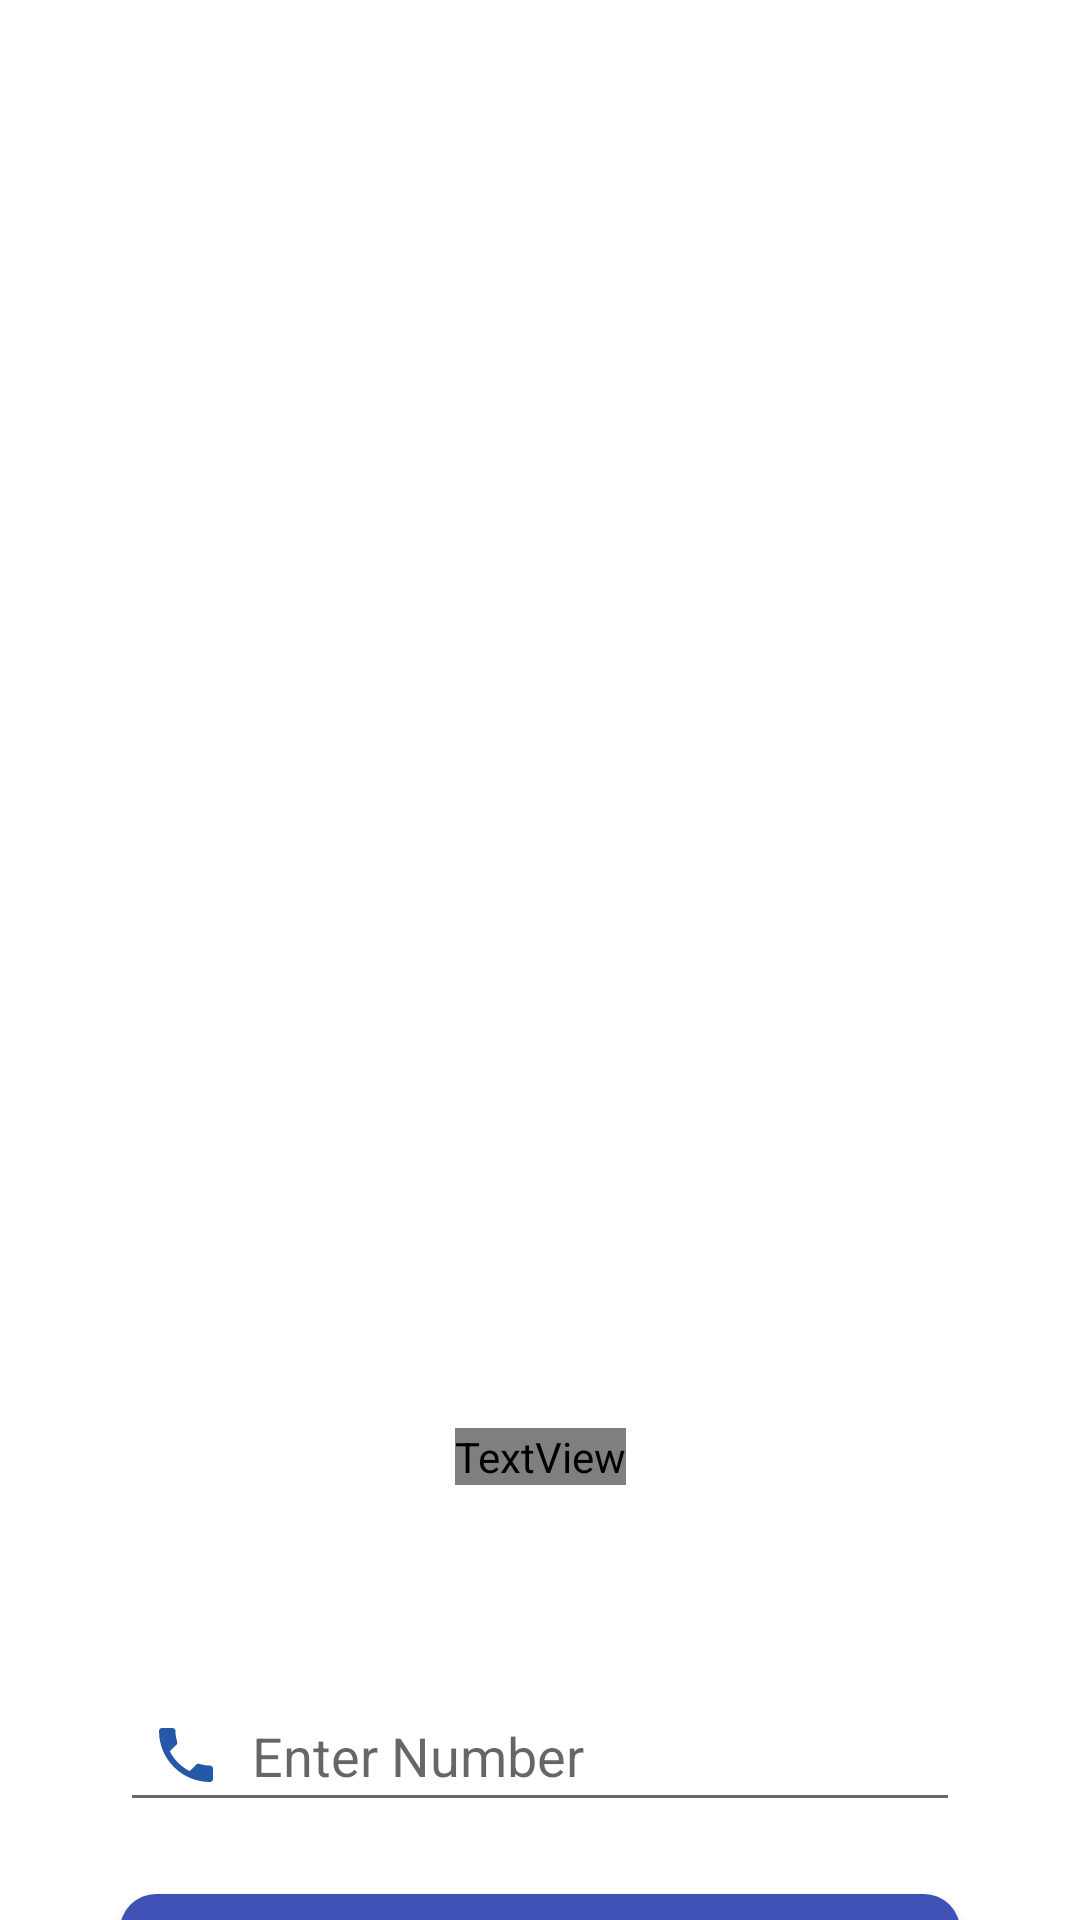

Android layout source for this screen:
<!-- AndroidManifest.xml: application theme Theme.PhoneAuthenticatin -->
<!-- res/layout/login_fragment.xml -->
<?xml version="1.0" encoding="utf-8"?>
<layout xmlns:app="http://schemas.android.com/apk/res-auto"
    xmlns:tools="http://schemas.android.com/tools"
    xmlns:android="http://schemas.android.com/apk/res/android">





    <androidx.constraintlayout.widget.ConstraintLayout

        android:background="@color/white"
        android:layout_width="match_parent"
        android:layout_height="match_parent">


        <ImageView
            android:id="@+id/imageView4"
            android:layout_width="wrap_content"
            android:layout_height="300dp"
            android:layout_marginTop="56dp"
            android:src="@drawable/khan"
            app:layout_constraintEnd_toEndOf="parent"
            app:layout_constraintHorizontal_bias="0.0"
            app:layout_constraintStart_toStartOf="parent"
            app:layout_constraintTop_toTopOf="parent" />

        <TextView
            android:id="@+id/textView"
            android:layout_width="wrap_content"
            android:layout_height="wrap_content"

            android:layout_marginTop="36dp"
            android:fontFamily="@font/roboto_bold"
            android:text="Mobile Number"
            android:textSize="16sp"
            app:layout_constraintEnd_toEndOf="parent"
            app:layout_constraintStart_toStartOf="parent"
            app:layout_constraintTop_toBottomOf="@+id/progressBar"
            tools:ignore="MissingConstraints" />

        <EditText
            android:id="@+id/mobileNumber"
            android:layout_width="match_parent"
            android:layout_height="wrap_content"
            android:layout_marginHorizontal="40dp"
            android:layout_marginTop="68dp"
            android:drawableLeft="@drawable/ic_baseline_phone_24"
            android:drawablePadding="10sp"
            android:hint="Enter Number"
            android:inputType="phone"
            android:padding="10sp"
            app:layout_constraintTop_toBottomOf="@+id/textView"
            tools:ignore="MissingConstraints"
            tools:layout_editor_absoluteX="40dp" />

        <androidx.appcompat.widget.AppCompatButton
            android:id="@+id/login_button"
            android:layout_width="match_parent"
            android:layout_height="40dp"
            android:layout_marginHorizontal="40dp"
            android:layout_marginTop="24dp"
            android:background="@drawable/round_button"
            android:text="Send"
            android:textColor="@color/white"
            android:textSize="14dp"
            app:layout_constraintEnd_toEndOf="@+id/mobileNumber"
            app:layout_constraintHorizontal_bias="0.0"
            app:layout_constraintStart_toStartOf="@+id/mobileNumber"
            app:layout_constraintTop_toBottomOf="@+id/mobileNumber" />

        <ProgressBar
            android:id="@+id/progressBar"
            style="?android:attr/progressBarStyle"
            android:layout_width="wrap_content"
            android:layout_height="wrap_content"
            android:layout_marginTop="36dp"
            android:indeterminate="true"
            android:visibility="invisible"
            android:indeterminateTint="#3F51B5"
            app:layout_constraintEnd_toEndOf="parent"
            app:layout_constraintStart_toStartOf="parent"
            app:layout_constraintTop_toBottomOf="@+id/imageView4" />


    </androidx.constraintlayout.widget.ConstraintLayout>
</layout>
<!-- resources referenced by this layout -->
<resources>
  <!-- drawable ic_baseline_phone_24 (drawable) -->
  <vector android:height="24dp" android:tint="#2459A8"
      android:viewportHeight="24" android:viewportWidth="24"
      android:width="24dp" xmlns:android="http://schemas.android.com/apk/res/android">
      <path android:fillColor="@android:color/white" android:pathData="M6.62,10.79c1.44,2.83 3.76,5.14 6.59,6.59l2.2,-2.2c0.27,-0.27 0.67,-0.36 1.02,-0.24 1.12,0.37 2.33,0.57 3.57,0.57 0.55,0 1,0.45 1,1V20c0,0.55 -0.45,1 -1,1 -9.39,0 -17,-7.61 -17,-17 0,-0.55 0.45,-1 1,-1h3.5c0.55,0 1,0.45 1,1 0,1.25 0.2,2.45 0.57,3.57 0.11,0.35 0.03,0.74 -0.25,1.02l-2.2,2.2z"/>
  </vector>
  <!-- drawable round_button (drawable) -->
  <?xml version="1.0" encoding="utf-8"?>
  <shape xmlns:android="http://schemas.android.com/apk/res/android"  android:shape="rectangle">
  
  
  
      <solid android:color="#3F51B5"/>
      <corners android:radius="12dp"/>
  
  </shape>
  <style name="Theme.PhoneAuthenticatin" parent="Theme.MaterialComponents.DayNight.DarkActionBar">
          
          <item name="colorPrimary">@color/purple_500</item>
          <item name="colorPrimaryVariant">@color/purple_700</item>
          <item name="colorOnPrimary">@color/white</item>
          
          <item name="colorSecondary">#4CAF50</item>
          <item name="colorSecondaryVariant">@color/teal_700</item>
          <item name="colorOnSecondary">@color/black</item>
          
          <item name="android:statusBarColor">#2196F3</item>
          
      </style>
  <!-- not gathered from this repository: default colours our renderer supplied (Android Studio template values) -->
  <color name="purple_500">#FF6200EE</color>
  <color name="purple_700">#FF3700B3</color>
  <color name="teal_700">#FF018786</color>
  <color name="black">#FF000000</color>
  <color name="white">#FFFFFFFF</color>
</resources>
